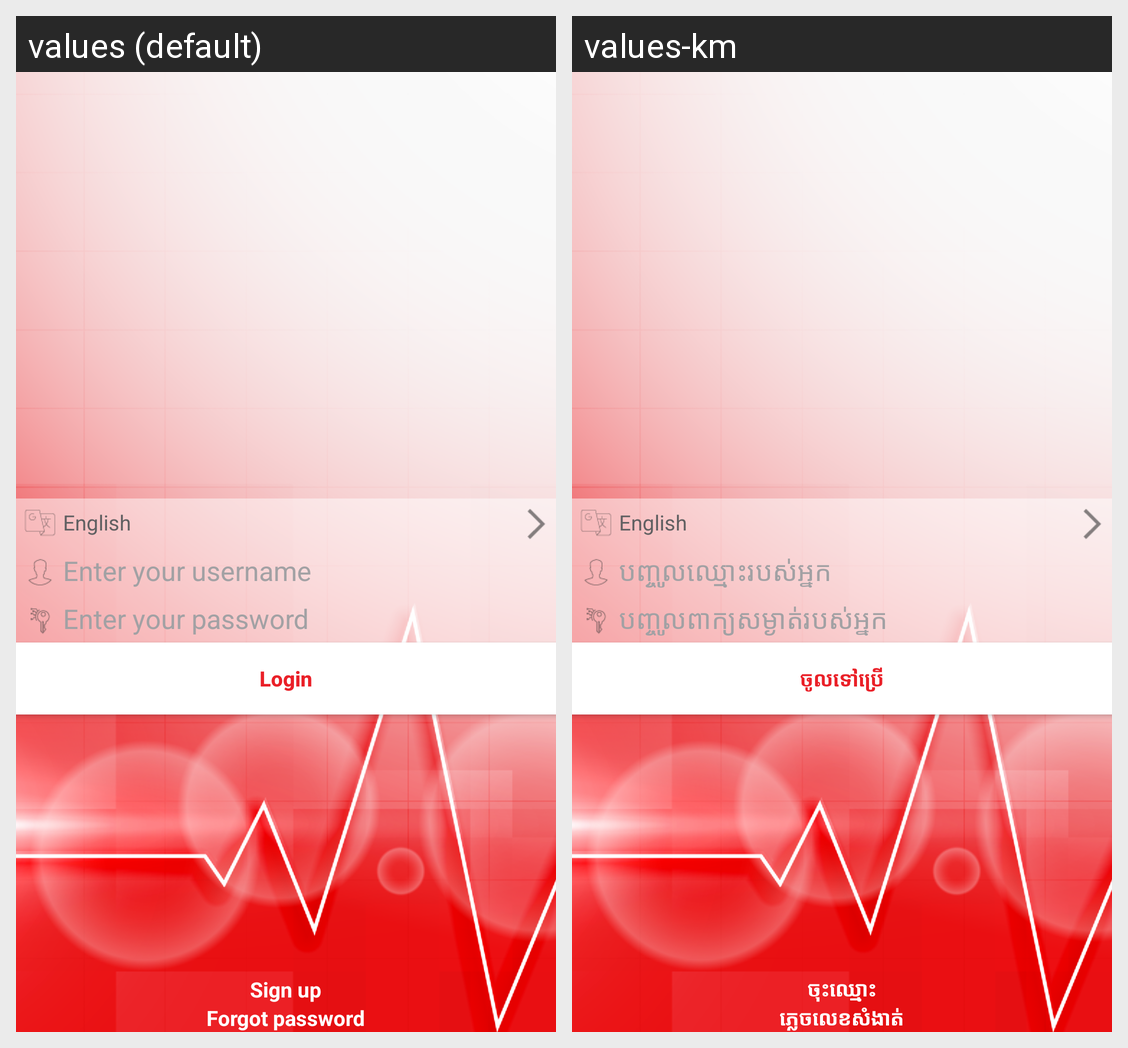

The same Android screen rendered under two of its app's locales, left to right. List the strings drawn on it with the default value and each locale's translation.
Android screen res/layout/activity_login.xml rendered under 2 locales, left to right: values (default), values-km. Device: Nexus 5 (rendered at 1080×1920; each locale shown at half size, 540×960, under a caption strip naming it); theme AppTheme.
Strings drawn on this screen, with the default value and each locale's value (text and hints the layout hard-codes, and strings that could not be matched under every locale, appear in the picture but are not listed):

english
  values: English
  values-km: English

enter_your_username
  values: Enter your username
  values-km: បញ្ចូលឈ្មោះរបស់អ្នក

enter_your_password
  values: Enter your password
  values-km: បញ្ចូលពាក្យសម្ងាត់របស់អ្នក

login
  values: Login
  values-km: ចូលទៅប្រើ

sign_up
  values: Sign up
  values-km: ចុះឈ្មោះ

forgot_password
  values: Forgot password
  values-km: ភ្លេច​លេខសំងាត់​
